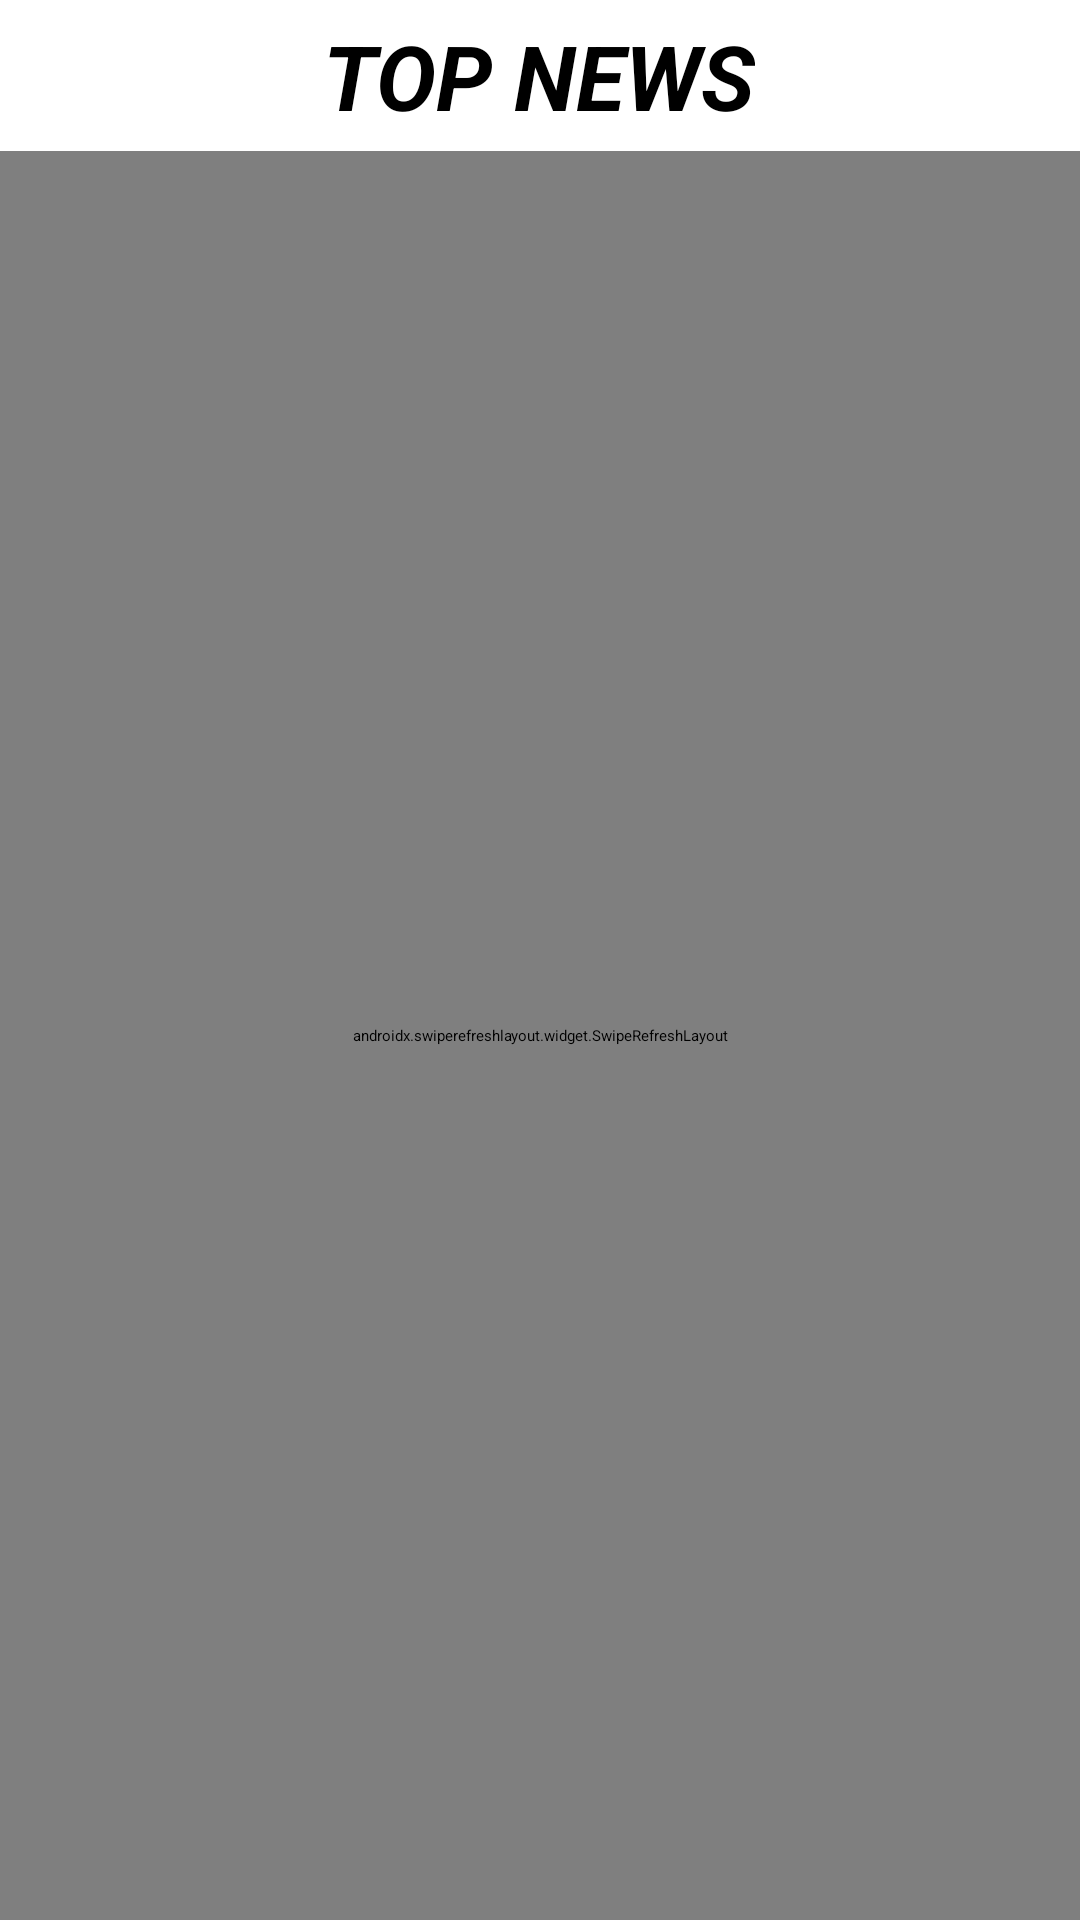

Produce the Android XML layout that renders to this screen, including the resource entries it uses.
<!-- AndroidManifest.xml: application theme Theme.App.SplashScreen -->
<!-- res/layout/fragment_home.xml -->
<?xml version="1.0" encoding="utf-8"?>
<androidx.constraintlayout.widget.ConstraintLayout xmlns:android="http://schemas.android.com/apk/res/android"
    xmlns:app="http://schemas.android.com/apk/res-auto"
    xmlns:tools="http://schemas.android.com/tools"
    android:layout_width="match_parent"
    android:layout_height="match_parent"
    tools:context=".ui.HomeFragment">


    <TextView
        android:id="@+id/NewsTitle"
        android:layout_width="wrap_content"
        android:layout_height="wrap_content"
        android:text="TOP NEWS"
        android:textStyle="bold|italic"
        android:textSize="30sp"
        android:padding="5dp"
        app:layout_constraintEnd_toEndOf="parent"
        app:layout_constraintHorizontal_bias="0.498"
        app:layout_constraintStart_toStartOf="parent"
        app:layout_constraintTop_toTopOf="parent" />

    <androidx.swiperefreshlayout.widget.SwipeRefreshLayout
        android:id="@+id/swiperefresh"
        android:layout_width="0dp"
        android:layout_height="0dp"
        app:layout_constraintBottom_toBottomOf="parent"
        app:layout_constraintEnd_toEndOf="parent"
        app:layout_constraintStart_toStartOf="parent"
        app:layout_constraintTop_toBottomOf="@+id/NewsTitle">

        <androidx.recyclerview.widget.RecyclerView
            android:id="@+id/newsRecyclerView"
            android:layout_width="match_parent"
            android:layout_height="0dp"
            android:layout_marginTop="5dp"
            app:layout_constraintBottom_toBottomOf="parent"
            app:layout_constraintEnd_toEndOf="parent"
            app:layout_constraintStart_toStartOf="parent"
            app:layout_constraintTop_toBottomOf="@+id/NewsTitle" />

    </androidx.swiperefreshlayout.widget.SwipeRefreshLayout>

</androidx.constraintlayout.widget.ConstraintLayout>
<!-- resources referenced by this layout -->
<resources>
  <style name="Theme.App.SplashScreen" parent="Theme.SplashScreen">
          <item name="windowSplashScreenAnimatedIcon">@drawable/newspaper_icon_new</item>
          <item name="windowSplashScreenAnimationDuration">2000</item>
          <item name="windowSplashScreenIconBackgroundColor">@color/white</item>
          <item name="windowSplashScreenBackground">#FFEB3B</item>
          <item name="postSplashScreenTheme">@style/Theme.NewsApp</item>
  
      </style>
  <!-- drawable newspaper_icon_new (drawable) -->
  <vector android:alpha="0.98" android:height="240dp"
      android:viewportHeight="240" android:viewportWidth="240"
      android:width="240dp" xmlns:android="http://schemas.android.com/apk/res/android">
      <path android:fillColor="#000000" android:pathData="M79.28,156C77.27,156 75.56,155.32 74.14,153.97C72.71,152.61 72,150.99 72,149.08V73L80.12,80.72L88.13,73L96.25,80.72L104.37,73L112.38,80.72L120.5,73L128.62,80.72L136.63,73L144.75,80.72L152.87,73L160.88,80.72L169,73V149.08C169,150.99 168.29,152.61 166.86,153.97C165.44,155.32 163.73,156 161.73,156H79.28ZM79.28,149.08H116.86V116.81H79.28V149.08ZM124.14,149.08H161.73V136.4H124.14V149.08ZM124.14,129.49H161.73V116.81H124.14V129.49ZM79.28,109.89H161.73V96.06H79.28V109.89Z"/>
  </vector>
  <style name="Theme.NewsApp" parent="Base.Theme.NewsApp" />
  <style name="Base.Theme.NewsApp" parent="Theme.Material3.DayNight.NoActionBar">
          
          
  
      </style>
  <!-- not gathered from this repository: default colours our renderer supplied (Android Studio template values) -->
  <color name="white">#FFFFFFFF</color>
</resources>
